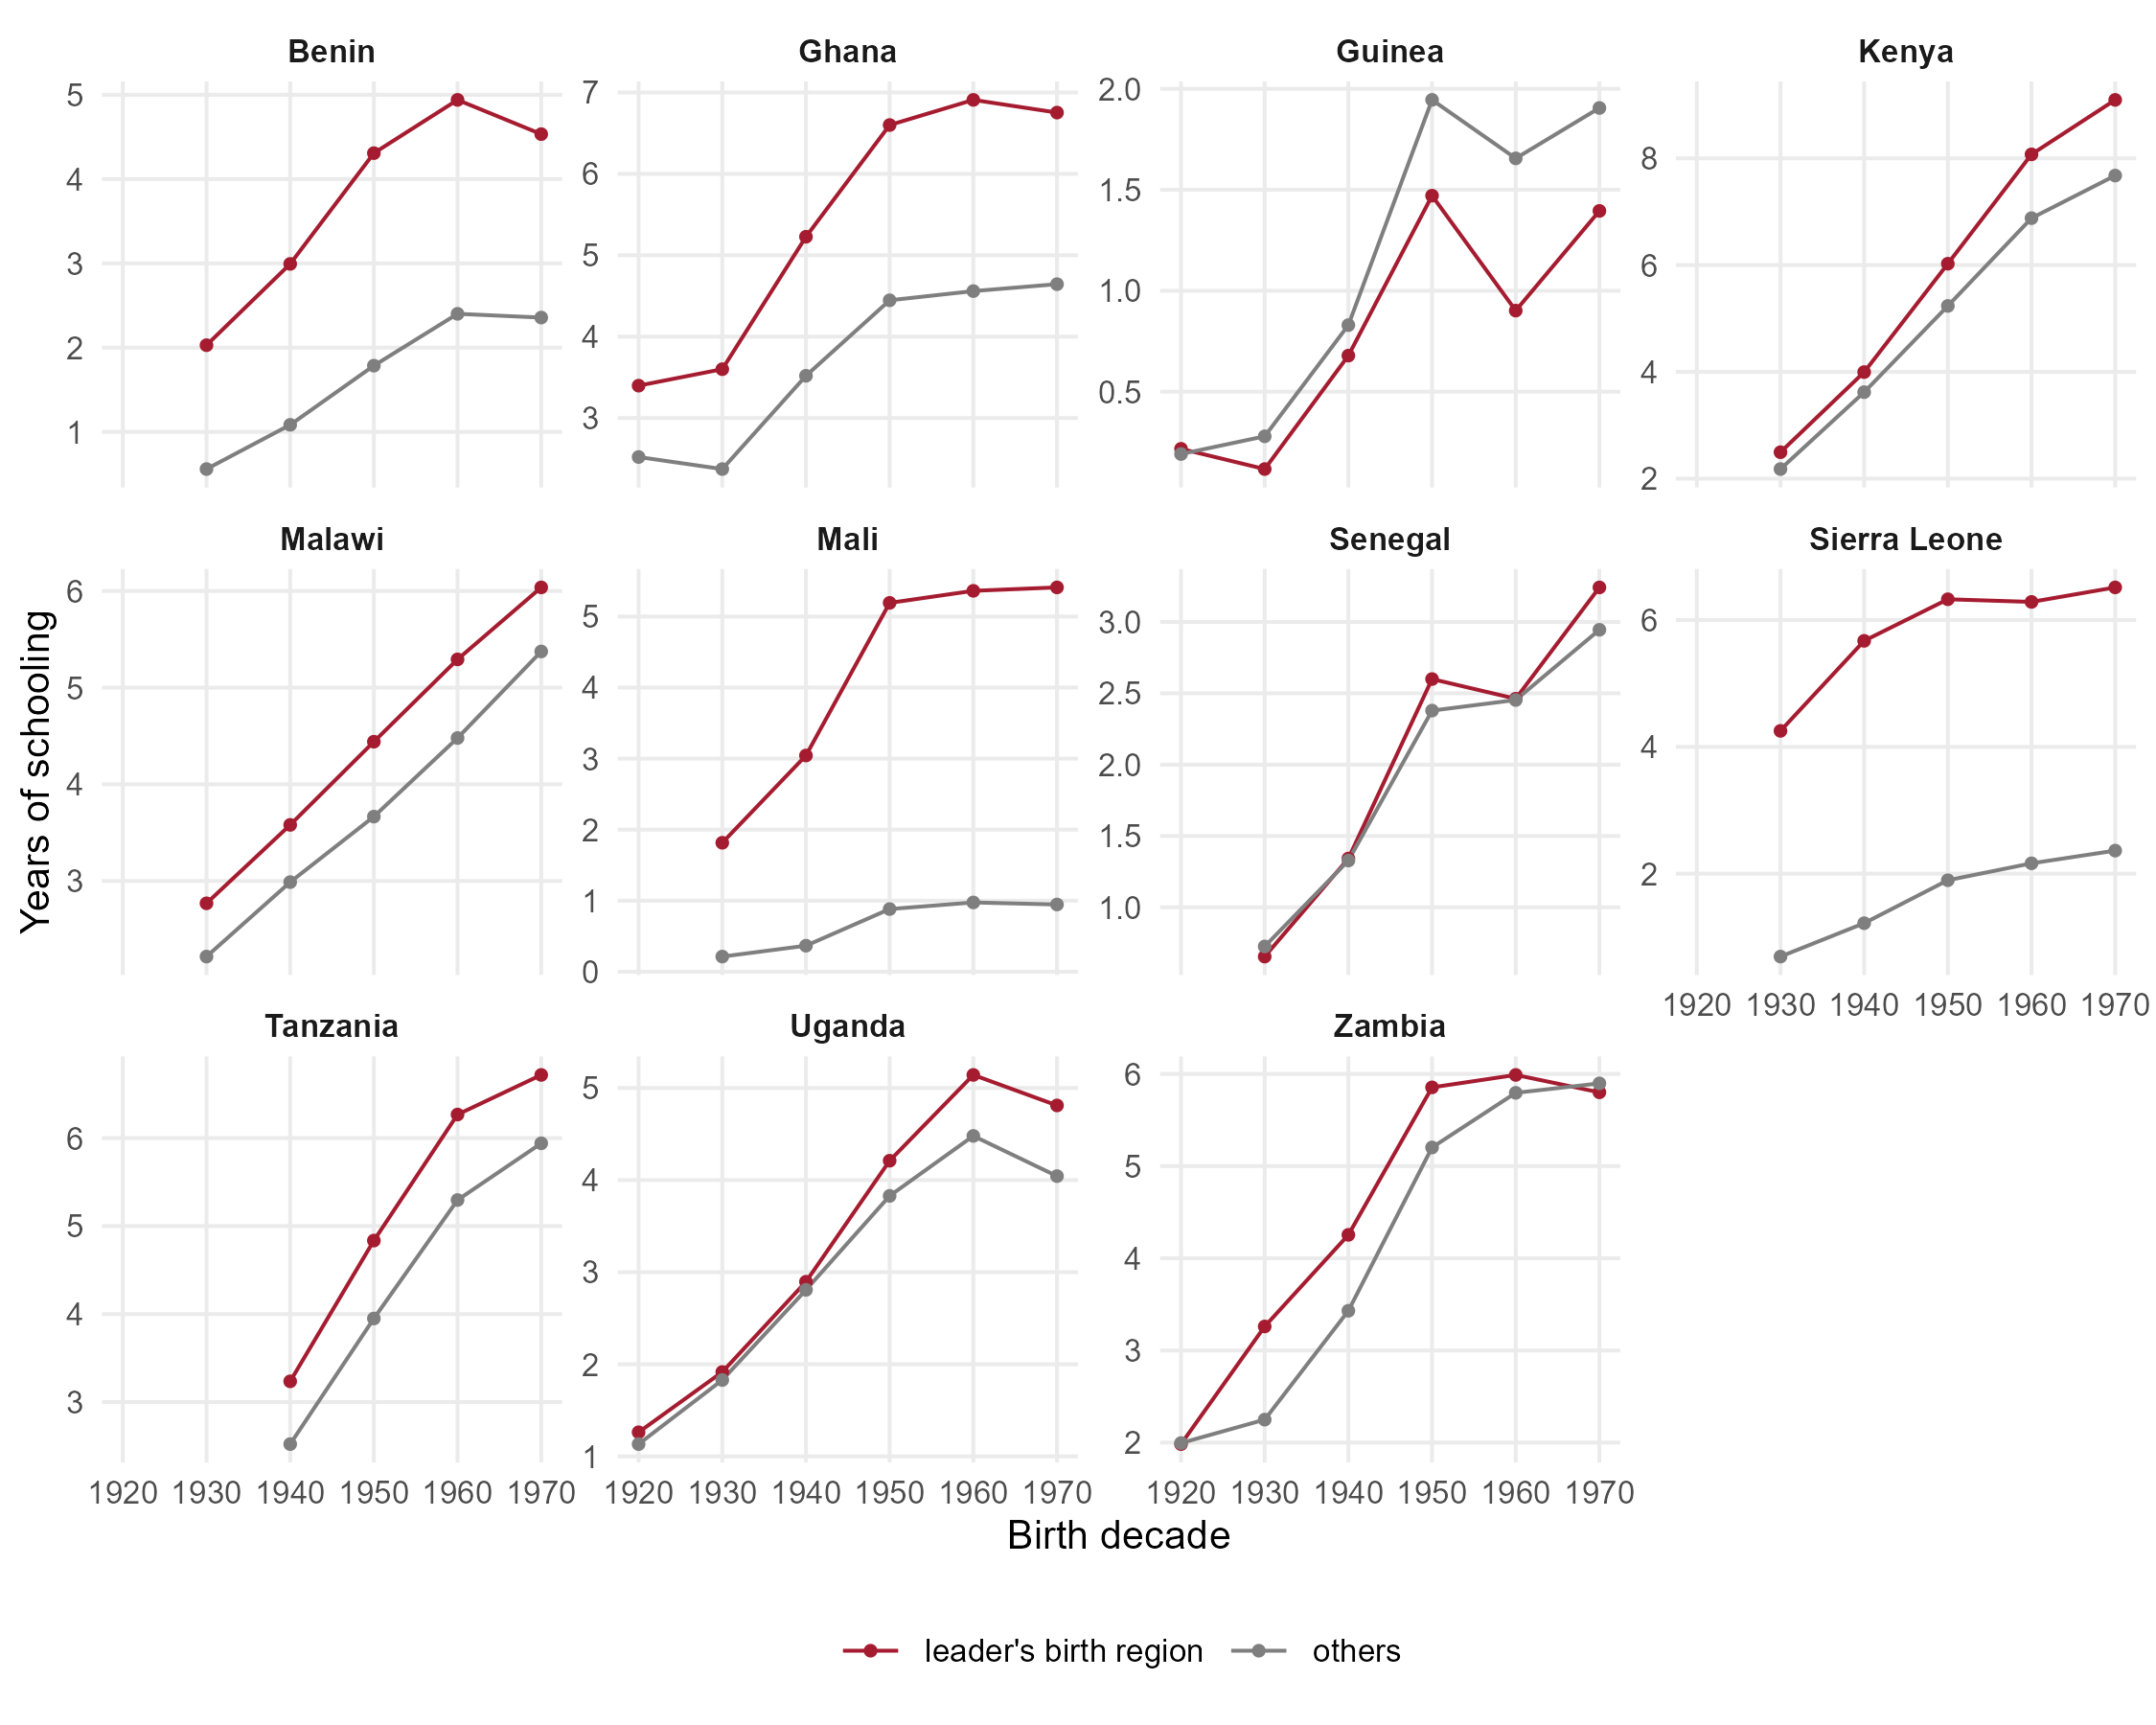

Values plotted in this chart, from the file beside it:
cntry_name, bdec_r, grp, yrs
Benin, 1930, birth, 2.029
Benin, 1930, others, 0.5592
Benin, 1940, birth, 2.993
Benin, 1940, others, 1.084
Benin, 1950, birth, 4.308
Benin, 1950, others, 1.786
Benin, 1960, birth, 4.94
Benin, 1960, others, 2.401
Benin, 1970, birth, 4.533
Benin, 1970, others, 2.357
Ghana, 1920, birth, 3.398
Ghana, 1920, others, 2.521
Ghana, 1930, birth, 3.6
Ghana, 1930, others, 2.373
Ghana, 1940, birth, 5.227
Ghana, 1940, others, 3.519
Ghana, 1950, birth, 6.6
Ghana, 1950, others, 4.446
Ghana, 1960, birth, 6.909
Ghana, 1960, others, 4.559
Ghana, 1970, birth, 6.753
Ghana, 1970, others, 4.645
Guinea, 1920, birth, 0.2172
Guinea, 1920, others, 0.1913
Guinea, 1930, birth, 0.1169
Guinea, 1930, others, 0.2791
Guinea, 1940, birth, 0.6787
Guinea, 1940, others, 0.8297
Guinea, 1950, birth, 1.471
Guinea, 1950, others, 1.945
Guinea, 1960, birth, 0.9015
Guinea, 1960, others, 1.655
Guinea, 1970, birth, 1.395
Guinea, 1970, others, 1.905
Kenya, 1930, birth, 2.495
Kenya, 1930, others, 2.179
Kenya, 1940, birth, 3.995
Kenya, 1940, others, 3.62
Kenya, 1950, birth, 6.025
Kenya, 1950, others, 5.235
Kenya, 1960, birth, 8.074
Kenya, 1960, others, 6.879
Kenya, 1970, birth, 9.094
Kenya, 1970, others, 7.677
Malawi, 1930, birth, 2.768
Malawi, 1930, others, 2.218
Malawi, 1940, birth, 3.58
Malawi, 1940, others, 2.988
Malawi, 1950, birth, 4.441
Malawi, 1950, others, 3.666
Malawi, 1960, birth, 5.292
Malawi, 1960, others, 4.479
Malawi, 1970, birth, 6.037
Malawi, 1970, others, 5.374
Mali, 1930, birth, 1.815
Mali, 1930, others, 0.2134
Mali, 1940, birth, 3.044
Mali, 1940, others, 0.3664
Mali, 1950, birth, 5.192
Mali, 1950, others, 0.8823
... 56 more rows
